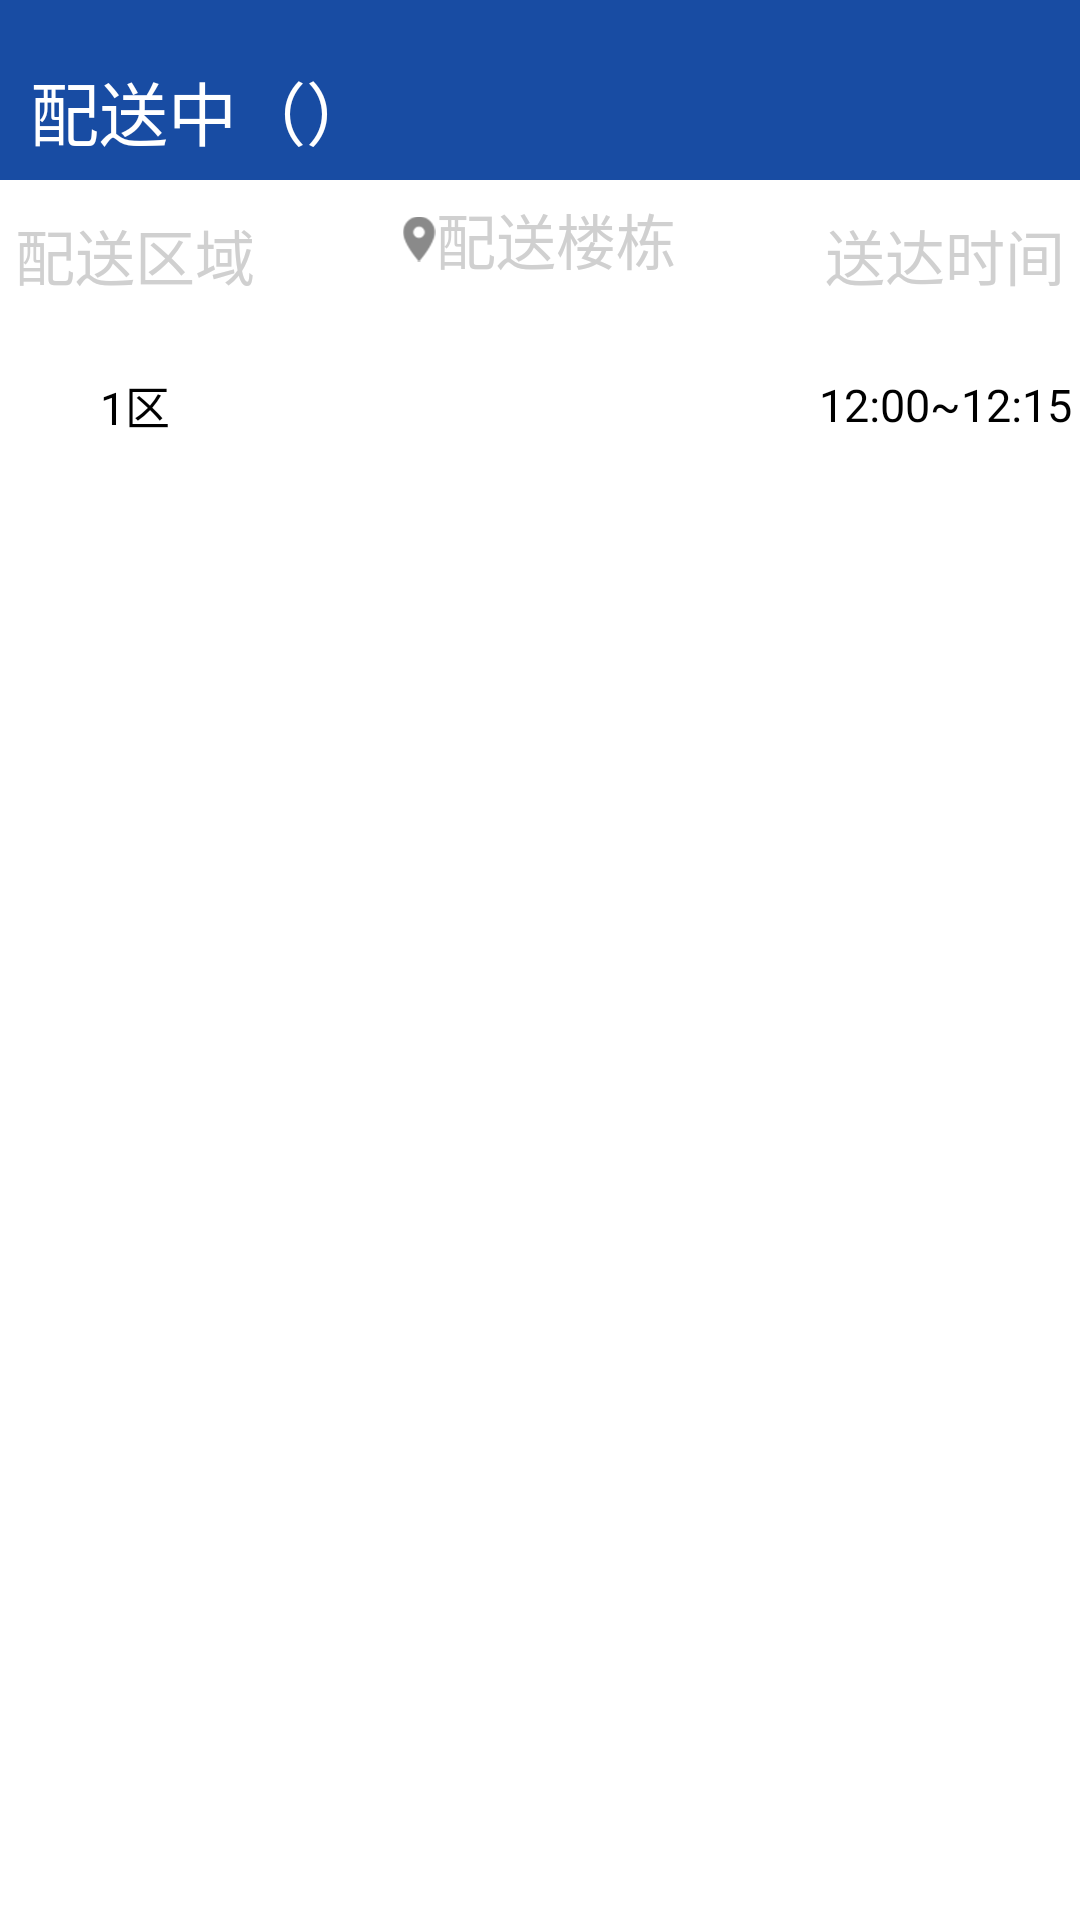

Here is an Android app screen rendered from its layout file. Give the layout XML and the strings, colors and styles it references.
<!-- AndroidManifest.xml: application theme AppTheme -->
<!-- res/layout/disttributing_fragment.xml -->
<?xml version="1.0" encoding="utf-8"?>

<LinearLayout xmlns:android="http://schemas.android.com/apk/res/android"
    android:layout_width="match_parent"
    android:layout_height="match_parent"
    android:orientation="vertical"
    android:background="#ffffff" >
    
    <LinearLayout
        android:layout_width="match_parent"
        android:layout_height="60dp" 
        android:orientation="horizontal"
        android:background="@color/toolbar_color">
        
        <TextView
            android:id="@+id/show_count"
            android:layout_width="wrap_content"
            android:layout_height="wrap_content"
            android:layout_marginTop="10dp"
            android:textColor="#ffffff"
            android:padding="10dp"
            android:textSize="@dimen/toolbar_textsize"
            android:text="配送中（）"
            />
    </LinearLayout>
	 <LinearLayout
        android:layout_width="match_parent"
        android:layout_height="100dp" >

        <LinearLayout
            android:layout_width="0dp"
            android:layout_height="match_parent"
            android:layout_weight="1"
            android:orientation="vertical" >

            <TextView
                android:id="@+id/area"
                android:layout_width="match_parent"
                android:layout_height="0dp"
                android:layout_weight="1"
                android:gravity="center"
                android:text="配送区域"
                android:textColor="#D0D0D0"
                android:textSize="20sp" >
            </TextView>

            <TextView
                android:layout_width="match_parent"
                android:layout_height="0dp"
                android:layout_weight="1"
                android:gravity="center"
                android:text="1区"
                android:textColor="#000"
                android:textSize="15sp" >
            </TextView>
        </LinearLayout>

        
        <LinearLayout
            android:layout_width="0dp"
            android:layout_height="match_parent"
            android:layout_weight="2"
            android:orientation="vertical" >

            <TextView
                android:layout_width="wrap_content"
                android:layout_height="0dp"
                android:layout_weight="1"
                android:layout_gravity="center"
                android:gravity="center"
                android:text="配送楼栋"
                android:textColor="#D0D0D0"
                android:textSize="20sp" 
                android:drawableLeft="@mipmap/ic_location_on_black"/>
			
            
            <Spinner
                android:id="@+id/show_listview"
                android:layout_width="match_parent"
                android:layout_height="0dp"
                android:layout_weight="1.52"
     			android:spinnerMode="dropdown"
                android:gravity="center"
                android:background="#ffffff"
             />
            	
        </LinearLayout>

        <LinearLayout
            android:layout_width="0dp"
            android:layout_height="match_parent"
            android:layout_weight="1"
            android:orientation="vertical" >

            <TextView
                android:layout_width="match_parent"
                android:layout_height="0dp"
                android:layout_weight="1"
                android:gravity="center"
                android:text="送达时间"
                android:textColor="#D0D0D0"
                android:textSize="20sp" >
            </TextView>

            <TextView
                android:id="@+id/service_time"
                android:layout_width="match_parent"
                android:layout_height="0dp"
                android:layout_weight="1"
                android:gravity="center"
                android:text="12:00~12:15"
                android:textColor="#000"
                android:textSize="15sp" >
            </TextView>
        </LinearLayout>
    </LinearLayout>

    <ListView
        android:id="@+id/show_takeoutfood"
        android:layout_width="match_parent"
        android:layout_height="wrap_content"
        android:background="#ffffff" 
        android:divider="@null">
    </ListView>
    
</LinearLayout>
<!-- resources referenced by this layout -->
<resources>
  <color name="toolbar_color">#184ca3</color>
  <dimen name="toolbar_textsize">23sp</dimen>
  <!-- mipmap ic_location_on_black: png bitmap (mipmap-mdpi, 1127 bytes) -->
  <style name="AppTheme" parent="Theme.AppCompat.Light.NoActionBar">
  		
  		<item name="colorPrimary">@color/colorPrimary</item>
  		<item name="colorPrimaryDark">@color/colorPrimaryDark</item>
  		<item name="colorAccent">@color/colorAccent</item>
  	</style>
  <color name="colorPrimary">#3F51B5</color>
  <color name="colorPrimaryDark">#3f4040</color>
  <color name="colorAccent">#050505</color>
</resources>
